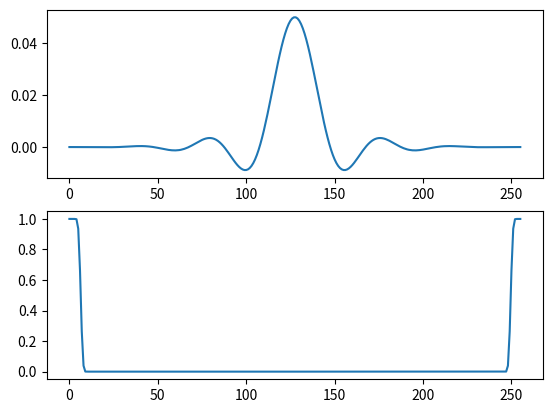
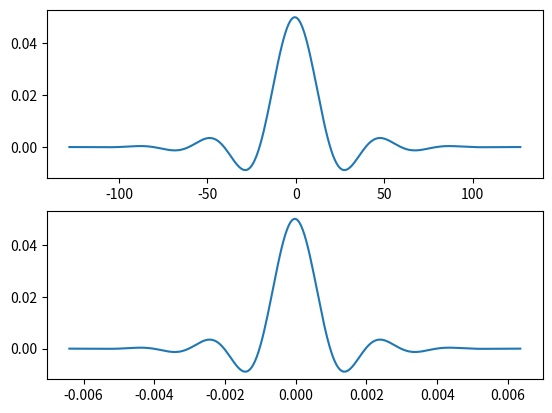
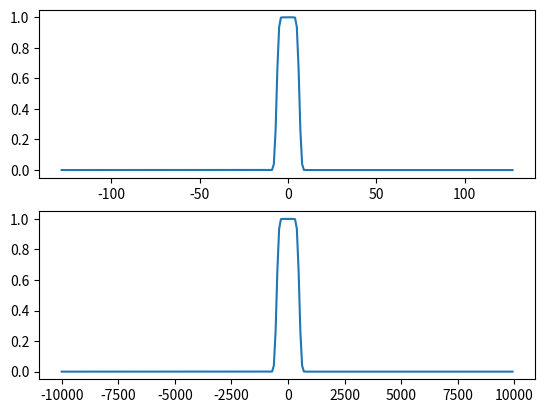

Write the Python code that produced these figures, in order.
import numpy as np
import matplotlib.pyplot as plt
from scipy.io import wavfile as wave
from scipy import signal




#N1 = 255 #impaire pour passe bande
N = 256
fe = 20000
fc = 500


fir_h: np.ndarray = signal.firwin(numtaps=N, cutoff=fc, pass_zero="lowpass", window="blackman", fs=fe)
fir_h_dft_tf: np.ndarray = np.abs(np.fft.fft(fir_h))

plt.figure('N = 256')
plt.subplot(2,1,1)
plt.plot(fir_h)

plt.subplot(2,1,2)
plt.plot(fir_h_dft_tf)


plt.figure('Normalized impultion repsonse')
plt.subplot(2,1,1)
nn = np.arange(-N/2,N/2,1)
plt.plot(nn,fir_h)
plt.subplot(2,1,2)
nTime = np.arange((-N/2) * (1/fe),(N/2)*(1/fe),(1/fe))
plt.plot(nTime,fir_h)


plt.figure('Normalized FREQ')
plt.subplot(2,1,1)
nn = np.arange(-N/2,N/2,1)
fir_H = np.append(fir_h_dft_tf[int(N/2)::],fir_h_dft_tf[0:int(N/2)])
plt.plot(nn,fir_H)
plt.subplot(2,1,2)
nHz = np.arange(-fe/2,fe/2,fe/N)
plt.plot(nHz,fir_H)
plt.show()